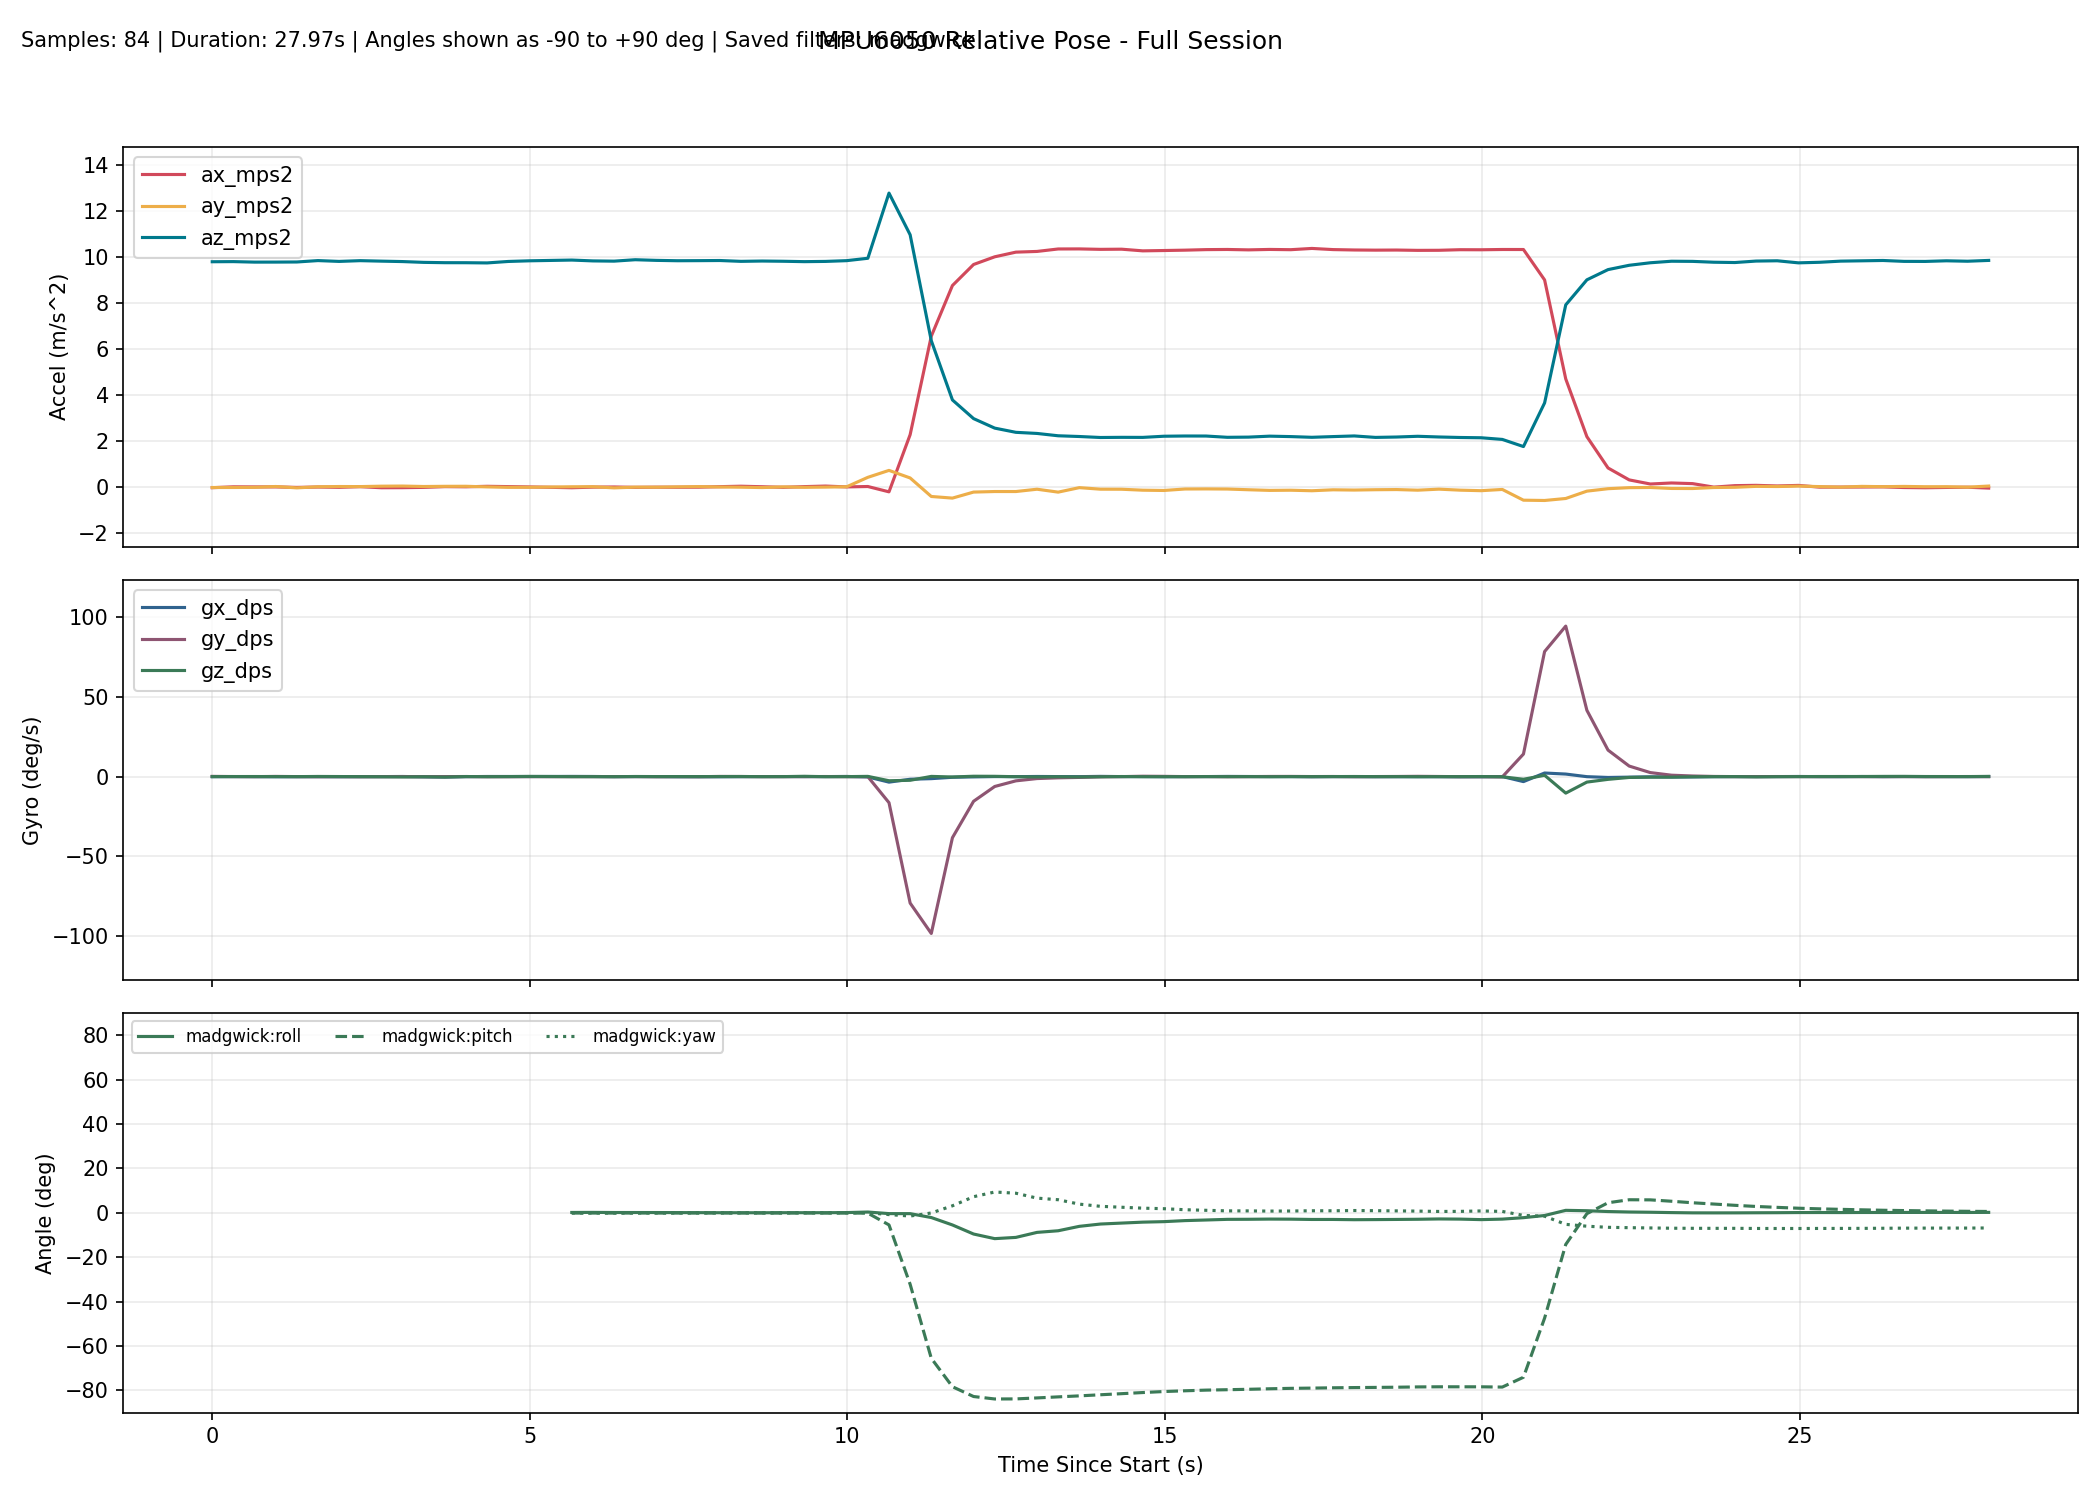

The data file committed next to this chart (first rows):
millis, time_s, phase, baseline_ready, ax_mps2, ay_mps2, az_mps2, gx_dps, gy_dps, gz_dps, none_roll_deg, none_pitch_deg, none_yaw_deg, complementary_roll_deg, complementary_pitch_deg, complementary_yaw_deg, kalman_roll_deg, kalman_pitch_deg, kalman_yaw_deg, mahony_roll_deg, mahony_pitch_deg, mahony_yaw_deg, madgwick_roll_deg, madgwick_pitch_deg
10296, 10.3, baseline, 0, -0.03352, -0.02634, 9.788, -0.03817, 0.145, -0.01527, , , , , , , , , , , , , , 
10629, 10.63, baseline, 0, 0.003831, -0.0249, 9.794, -0.001527, 0.03512, 0.0397, , , , , , , , , , , , , , 
10962, 10.96, baseline, 0, 0.000096, -0.02002, 9.772, -0.03725, -0.0226, 0.05252, , , , , , , , , , , , , , 
11295, 11.29, baseline, 0, 0.000038, 0.01785, 9.773, -0.1065, 0.1192, 0.007267, , , , , , , , , , , , , , 
11628, 11.63, baseline, 0, -0.02153, -0.0417, 9.778, -0.0655, 0.006461, -0.01083, , , , , , , , , , , , , , 
11961, 11.96, baseline, 0, -0.005740, 0.006304, 9.839, -0.0491, -0.0707, 0.09643, , , , , , , , , , , , , , 
12294, 12.29, baseline, 0, -0.0181, 0.01689, 9.803, -0.08834, -0.01454, 0.03857, , , , , , , , , , , , , , 
12627, 12.63, baseline, 0, 0.009999, 0.01394, 9.836, -0.03076, -0.0791, -0.02121, , , , , , , , , , , , , , 
12960, 12.96, baseline, 0, -0.03622, 0.03143, 9.814, 0.006018, -0.0408, -0.09551, , , , , , , , , , , , , , 
13293, 13.29, baseline, 0, -0.03316, 0.03699, 9.796, 0.07569, 0.02032, -0.2214, , , , , , , , , , , , , , 
13626, 13.63, baseline, 0, -0.02045, 0.01767, 9.761, -0.1346, -0.05141, -0.09314, , , , , , , , , , , , , , 
13959, 13.96, baseline, 0, 0.01193, 0.02574, 9.747, -0.26, 0.002335, -0.2892, , , , , , , , , , , , , , 
14292, 14.29, baseline, 0, 0.004773, 0.02754, 9.746, -0.03986, 0.05132, 0.04006, , , , , , , , , , , , , , 
14625, 14.62, baseline, 0, 0.02633, 0.000959, 9.737, 0.07566, -0.08482, -0.04352, , , , , , , , , , , , , , 
14958, 14.96, baseline, 0, 0.01341, -0.01829, 9.801, 0.07149, -0.07057, 0.01465, , , , , , , , , , , , , , 
15291, 15.29, baseline, 0, -0.000384, -0.01594, 9.829, 0.04691, -0.03281, 0.1295, , , , , , , , , , , , , , 
15624, 15.62, tracking, 1, -0.000154, -0.009247, 9.813, 0.04625, -0.02686, -0.007732, -0.06734, -0.03307, -0.08311, 0.08403, -0.1157, -0.0832, 0.0897, -0.1621, -0.08325, 0.0924, -0.1346, -0.08301, 0.09605, -0.1372
15958, 15.96, tracking, 1, -0.03597, 0.006357, 9.861, 0.1238, -0.05197, -0.02141, 0.0236, 0.175, -0.0903, 0.1257, -0.09398, -0.09032, 0.1134, -0.0934, -0.09038, 0.1402, -0.1097, -0.09012, 0.145, -0.1223
16291, 16.29, tracking, 1, -0.01008, 0.009725, 9.825, 0.0816, -0.02537, -0.01773, 0.04338, 0.02481, -0.09617, 0.1521, -0.09049, -0.09623, 0.1233, -0.0741, -0.09627, 0.1692, -0.1052, -0.09602, 0.1759, -0.1205
16624, 16.62, tracking, 1, -0.002596, -0.04208, 9.814, -0.04064, -0.000986, -0.04831, -0.259, -0.01882, -0.1123, 0.0945, -0.08713, -0.1123, 0.007661, -0.06589, -0.1124, 0.1022, -0.1006, -0.1121, 0.1217, -0.1166
16957, 16.96, tracking, 1, -0.01971, -0.009649, 9.876, 0.01122, 0.01335, 0.0677, -0.06932, 0.08039, -0.08975, 0.08866, -0.06542, -0.08972, -0.01466, -0.02685, -0.0898, 0.09527, -0.07556, -0.0895, 0.1172, -0.09537
17290, 17.29, tracking, 1, -0.01219, -0.01248, 9.848, 0.004489, -0.07252, 0.01792, -0.08594, 0.03698, -0.08375, 0.07932, -0.07775, -0.08376, -0.03773, -0.02998, -0.08383, 0.08446, -0.09047, -0.08356, 0.1089, -0.1113
17623, 17.62, tracking, 1, -0.01493, 0.002191, 9.832, -0.09439, 0.003051, 0.02091, -0.000578, 0.05306, -0.07679, 0.05619, -0.06444, -0.07678, -0.05118, -0.008963, -0.07686, 0.05674, -0.07505, -0.07658, 0.08009, -0.0978
17956, 17.96, tracking, 1, -0.01172, 0.0138, 9.836, -0.0973, -0.04916, 0.01752, 0.06707, 0.0343, -0.07095, 0.04585, -0.07071, -0.07096, -0.03613, -0.01162, -0.07103, 0.04392, -0.08271, -0.07074, 0.06319, -0.106
18289, 18.29, tracking, 1, 0.01111, -0.003097, 9.842, -0.1076, 0.09942, 0.03907, -0.03139, -0.09867, -0.05787, 0.01937, -0.05393, -0.05795, -0.05107, -0.01999, -0.05802, 0.01341, -0.06175, -0.05773, 0.03197, -0.0813
18622, 18.62, tracking, 1, 0.0303, -0.01273, 9.805, -0.04305, 0.06267, 0.06143, -0.08776, -0.211, -0.0374, 0.006682, -0.06693, -0.03754, -0.06091, -0.07523, -0.03759, 0.000076, -0.07524, -0.03732, 0.01889, -0.08713
18955, 18.95, tracking, 1, 0.007812, -0.02808, 9.819, 0.024, -0.02073, -0.03039, -0.1772, -0.07954, -0.04754, 0.001483, -0.08186, -0.04768, -0.07907, -0.1022, -0.04772, -0.003564, -0.09236, -0.04746, 0.01801, -0.1024
19288, 19.29, tracking, 1, -0.01842, 0.001698, 9.809, 0.03708, -0.02661, -0.002996, -0.003445, 0.07365, -0.04855, 0.02682, -0.07324, -0.04866, -0.03867, -0.07682, -0.0487, 0.02668, -0.08308, -0.04842, 0.04473, -0.09724
19621, 19.62, tracking, 1, 0.01274, -0.018, 9.792, -0.01265, 0.003095, 0.2003, -0.1187, -0.1085, 0.0182, 0.01691, -0.08486, 0.01803, -0.05383, -0.1031, 0.018, 0.01603, -0.09581, 0.01826, 0.03587, -0.1072
19954, 19.95, tracking, 1, 0.0367, -0.008635, 9.803, 0.01326, 0.05162, -0.05269, -0.06386, -0.2485, 0.000657, 0.02414, -0.102, 0.000438, -0.04295, -0.1557, 0.000427, 0.02504, -0.1135, 0.000662, 0.04426, -0.1182
20287, 20.29, tracking, 1, 0.000315, 0.006602, 9.836, 0.09691, -0.03889, -0.007337, 0.02507, -0.03578, -0.001828, 0.06728, -0.1102, -0.002009, 0.01189, -0.1554, -0.002016, 0.07518, -0.1231, -0.001792, 0.0912, -0.1296
20620, 20.62, tracking, 1, 0.01736, 0.4164, 9.939, -0.2177, -0.03388, 0.1482, 2.385, -0.1339, 0.04755, 0.3688, -0.1306, 0.04749, 0.7013, -0.1806, 0.04733, 0.4049, -0.1459, 0.04724, 0.3413, -0.1511
20953, 20.95, tracking, 1, -0.2143, 0.7182, 12.77, -3.467, -16.36, -2.593, 3.206, 0.9255, -0.992, -0.1347, -4.614, -0.8264, 0.7678, -3.649, -0.8175, -0.2234, -5.421, -0.8259, -0.3726, -5.463
21286, 21.29, tracking, 1, 2.27, 0.3893, 10.96, -1.666, -79.33, -2.31, 2.022, -11.73, -3.256, -0.07587, -28.15, -1.534, 0.9961, -24.25, -1.597, -0.1493, -32.39, -1.568, -0.3858, -32.21
21619, 21.62, tracking, 1, 6.551, -0.416, 6.358, -1.28, -98.41, 0.1339, -3.759, -45.83, -4.564, -1.314, -58.67, -1.016, -0.4573, -52.76, -1.574, -1.959, -66.35, -0.2545, -2.136, -65.53
21952, 21.95, tracking, 1, 8.754, -0.4868, 3.78, -0.4159, -38.32, -0.235, -7.366, -66.51, -3.084, -2.935, -70.7, -0.2082, -2.522, -64.64, -1.672, -5.751, -79.08, 3.405, -5.479, -78.35
22285, 22.29, tracking, 1, 9.669, -0.2249, 2.969, -0.1801, -15.48, 0.2312, -4.375, -72.92, -0.741, -4.289, -75.41, 1.2, -3.221, -69.66, -1.61, -10.05, -83.17, 7.71, -9.567, -82.77
22618, 22.62, tracking, 1, 10, -0.2006, 2.556, 0.01956, -6.195, 0.1887, -4.542, -75.66, 0.1092, -5.076, -77.2, 2.196, -3.761, -72.01, -1.556, -11.72, -83.96, 9.428, -11.65, -83.87
22951, 22.95, tracking, 1, 10.21, -0.2009, 2.373, -0.02424, -2.661, -0.06194, -4.899, -76.9, 0.3242, -5.218, -77.91, 2.477, -4.286, -73.38, -1.584, -10.69, -83.69, 8.419, -11.09, -83.84
23284, 23.28, tracking, 1, 10.24, -0.1005, 2.324, 0.08191, -1.225, -0.2034, -2.536, -77.23, 0.1747, -4.583, -78.17, 2.315, -3.925, -74.29, -1.657, -8.133, -83.05, 5.906, -8.828, -83.4
23617, 23.62, tracking, 1, 10.34, -0.2269, 2.223, 0.01444, -0.7601, -0.09052, -5.893, -77.84, 0.08923, -4.666, -78.34, 2.271, -4.637, -75.15, -1.693, -7.451, -82.45, 5.236, -8.096, -82.92
23950, 23.95, tracking, 1, 10.35, -0.03188, 2.191, -0.02628, -0.5056, -0.2148, -0.8977, -78.08, -0.1699, -3.786, -78.46, 1.976, -3.666, -75.9, -1.77, -5.391, -81.92, 3.182, -6.105, -82.47
24283, 24.28, tracking, 1, 10.33, -0.09894, 2.148, 0.1452, -0.1427, -0.1043, -2.702, -78.27, -0.3343, -3.375, -78.48, 1.817, -3.354, -76.51, -1.81, -4.424, -81.38, 2.27, -5.067, -81.97
24616, 24.62, tracking, 1, 10.33, -0.1013, 2.155, 0.007703, -0.002115, 0.0499, -2.757, -78.24, -0.2526, -3.274, -78.45, 1.9, -3.144, -76.98, -1.797, -4.059, -80.86, 1.915, -4.638, -81.48
24949, 24.95, tracking, 1, 10.26, -0.1425, 2.152, 0.02598, 0.2327, -0.06248, -3.852, -78.16, -0.3721, -3.176, -78.35, 1.776, -3.301, -77.3, -1.821, -3.751, -80.35, 1.616, -4.215, -80.97
25282, 25.28, tracking, 1, 10.28, -0.1547, 2.203, -0.05831, 0.1572, -0.04789, -4.079, -77.9, -0.4675, -3.179, -78.25, 1.686, -3.517, -77.5, -1.839, -3.628, -79.9, 1.473, -3.99, -80.52
25615, 25.61, tracking, 1, 10.29, -0.09061, 2.213, 0.008737, 0.003346, -0.0558, -2.406, -77.89, -0.5565, -2.911, -78.2, 1.594, -3.16, -77.7, -1.859, -3.191, -79.58, 1.044, -3.52, -80.18
25948, 25.95, tracking, 1, 10.32, -0.08652, 2.212, 0.02182, 0.0334, 0.01432, -2.303, -77.92, -0.5357, -2.757, -78.16, 1.615, -2.829, -77.85, -1.856, -2.944, -79.3, 0.8094, -3.246, -79.88
26281, 26.28, tracking, 1, 10.32, -0.09207, 2.156, 0.1141, -0.09198, -0.03091, -2.509, -78.22, -0.5777, -2.578, -78.2, 1.572, -2.603, -78.08, -1.869, -2.689, -79.16, 0.5942, -2.954, -79.7
26614, 26.61, tracking, 1, 10.3, -0.123, 2.164, 0.05937, -0.01389, 0.01512, -3.317, -78.15, -0.5525, -2.619, -78.21, 1.597, -2.693, -78.21, -1.865, -2.716, -79.01, 0.6421, -2.924, -79.51
26947, 26.95, tracking, 1, 10.32, -0.1512, 2.206, 0.01917, 0.09521, -0.08098, -3.982, -77.94, -0.6932, -2.632, -78.15, 1.461, -2.991, -78.21, -1.892, -2.703, -78.81, 0.63, -2.834, -79.28
27280, 27.28, tracking, 1, 10.31, -0.1438, 2.187, 0.003087, 0.1159, -0.004910, -3.824, -78.03, -0.7131, -2.723, -78.11, 1.444, -3.193, -78.23, -1.894, -2.792, -78.65, 0.7181, -2.87, -79.08
27613, 27.61, tracking, 1, 10.37, -0.1667, 2.157, -0.08121, 0.03264, -0.0157, -4.483, -78.25, -0.7405, -2.911, -78.13, 1.414, -3.577, -78.31, -1.9, -2.992, -78.58, 0.8867, -3.008, -78.97
27947, 27.95, tracking, 1, 10.32, -0.1256, 2.187, -0.005002, 0.06802, 0.0212, -3.348, -78.04, -0.7156, -2.929, -78.1, 1.443, -3.515, -78.3, -1.893, -2.997, -78.48, 0.8904, -3.001, -78.83
28280, 28.28, tracking, 1, 10.3, -0.1364, 2.216, -0.01574, -0.05524, 0.06344, -3.585, -77.87, -0.6095, -3.049, -78.09, 1.551, -3.531, -78.26, -1.871, -3.125, -78.41, 1.015, -3.114, -78.73
28613, 28.61, tracking, 1, 10.29, -0.1221, 2.152, -0.06584, 0.03287, -0.006684, -3.31, -78.21, -0.6215, -3.021, -78.1, 1.537, -3.46, -78.29, -1.874, -3.077, -78.37, 0.9469, -3.063, -78.66
28946, 28.95, tracking, 1, 10.3, -0.1149, 2.168, -0.0584, 0.07727, 0.001906, -3.097, -78.13, -0.6259, -2.973, -78.09, 1.533, -3.328, -78.28, -1.873, -3.01, -78.31, 0.8616, -2.998, -78.57
29279, 29.28, tracking, 1, 10.28, -0.1422, 2.201, -0.05542, 0.1729, -0.06336, -3.759, -77.93, -0.7437, -2.938, -78.03, 1.417, -3.418, -78.19, -1.893, -2.955, -78.2, 0.7849, -2.92, -78.44
29612, 29.61, tracking, 1, 10.29, -0.09711, 2.171, -0.05423, 0.07374, -0.02076, -2.624, -78.11, -0.7832, -2.8, -78.03, 1.378, -3.14, -78.19, -1.9, -2.792, -78.17, 0.6068, -2.773, -78.38
29945, 29.95, tracking, 1, 10.31, -0.1408, 2.149, -0.1041, -0.03921, -0.01289, -3.813, -78.24, -0.8005, -2.892, -78.08, 1.358, -3.286, -78.25, -1.905, -2.894, -78.21, 0.671, -2.846, -78.39
... 25 more rows
